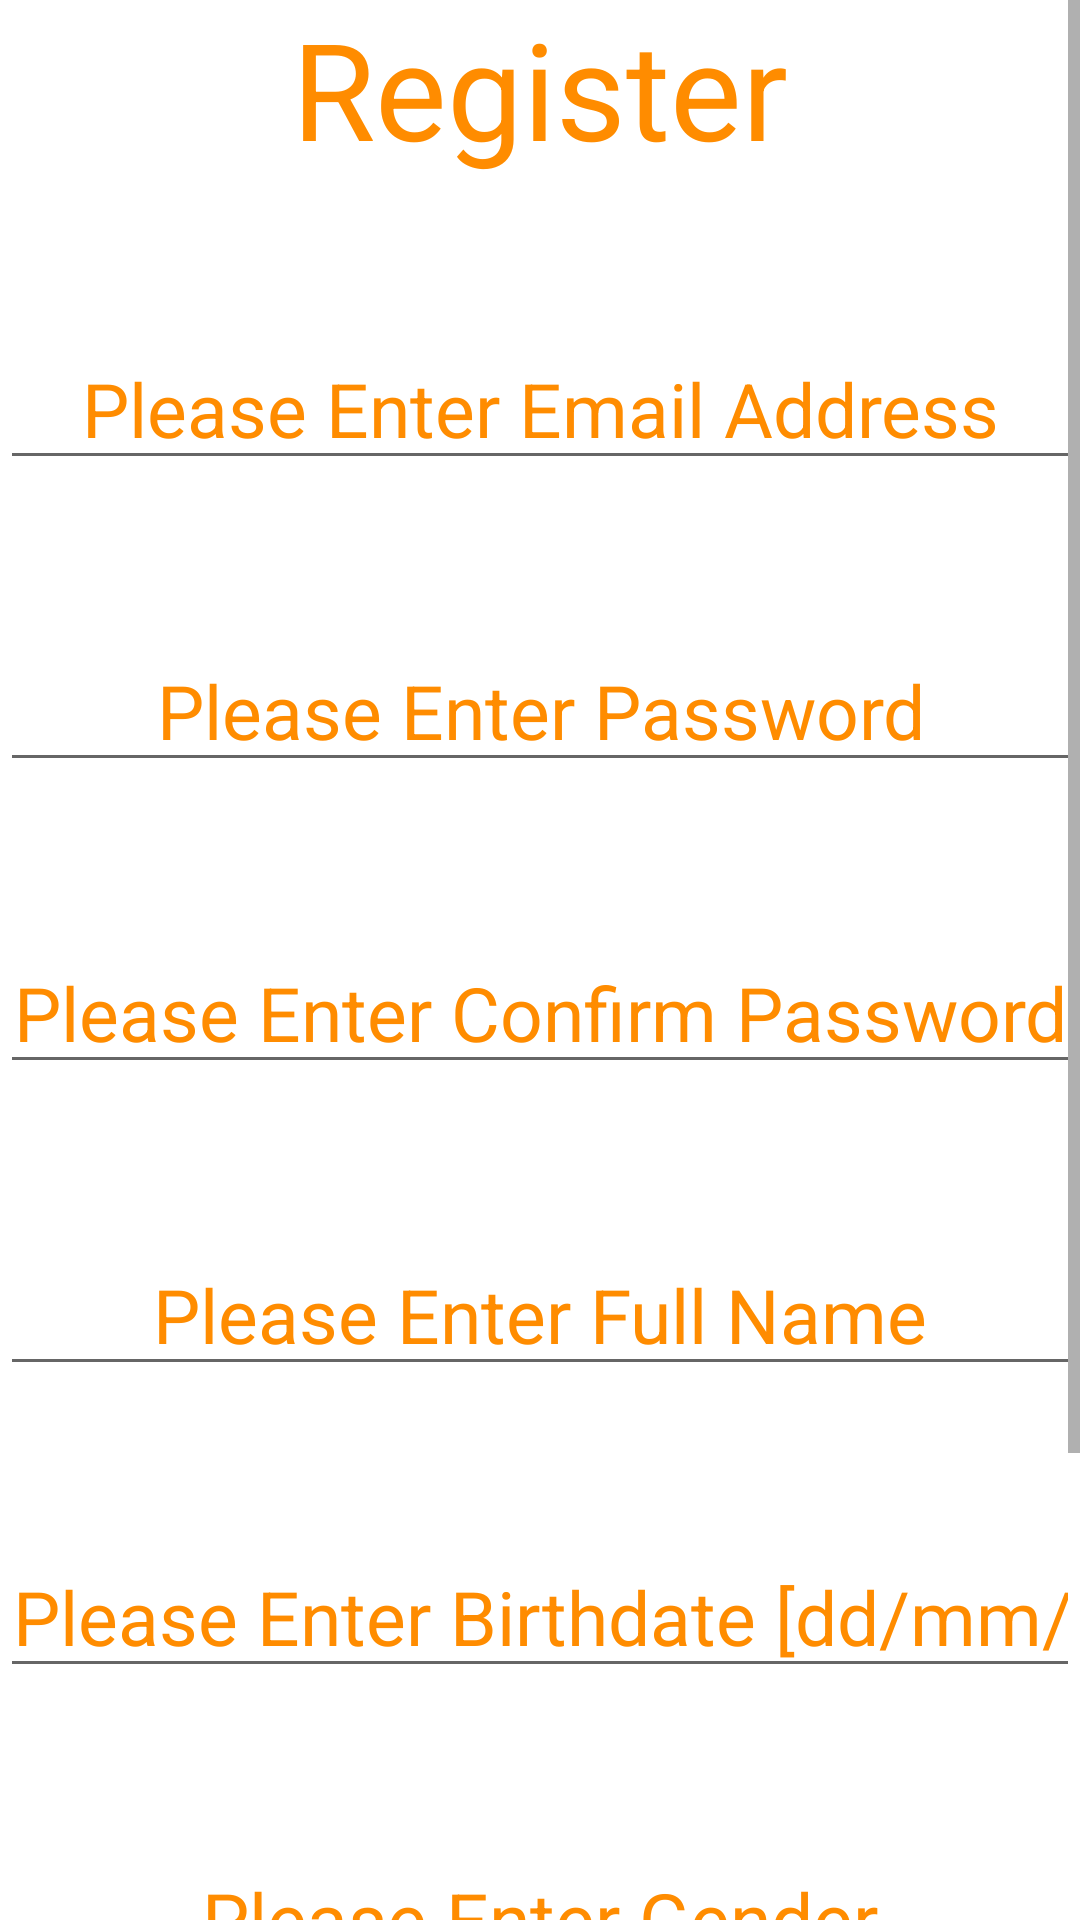

Layout XML and referenced resources for this Android screen:
<!-- AndroidManifest.xml: application theme Theme.ActivityHD -->
<!-- res/layout/fragment_registration.xml -->
<?xml version="1.0" encoding="utf-8"?>

<ScrollView xmlns:android="http://schemas.android.com/apk/res/android"
    xmlns:tools="http://schemas.android.com/tools"
    android:layout_width="match_parent"
    android:layout_height="match_parent"
    android:orientation="vertical"
    tools:context=".RegistrationFragment">

    <LinearLayout
        android:layout_width="match_parent"
        android:layout_height="0dp"
        android:orientation="vertical"
        android:gravity="center">

    <TextView
        android:id="@+id/txt_register_label"
        android:layout_width="wrap_content"
        android:layout_height="wrap_content"
        android:layout_marginTop="-1dp"
        android:text="@string/register_label"
        android:textColor="#ff8c00"
        android:textSize="45sp" />

    <EditText
        android:id="@+id/edt_register_email"
        android:layout_width="match_parent"
        android:layout_height="wrap_content"
        android:inputType="textEmailAddress"
        android:layout_marginTop="50dp"
        android:hint="@string/hint_email"
        android:textColorHint="@color/orange"
        android:textColor="@color/orange"
        android:textAlignment="center"
        android:textSize="25sp"/>

    <EditText
        android:id="@+id/edt_register_password"
        android:layout_width="match_parent"
        android:layout_height="wrap_content"
        android:inputType="textPassword"
        android:layout_marginTop="50dp"
        android:hint="@string/hint_password"
        android:textColorHint="@color/orange"
        android:textColor="@color/orange"
        android:textAlignment="center"
        android:textSize="25sp"/>

    <EditText
        android:id="@+id/edt_register_CPassword"
        android:layout_width="match_parent"
        android:layout_height="wrap_content"
        android:inputType="textPassword"
        android:layout_marginTop="50dp"
        android:hint="@string/hint_confirmPassword"
        android:textColorHint="@color/orange"
        android:textColor="@color/orange"
        android:textAlignment="center"
        android:textSize="25sp"/>

    <EditText
        android:id="@+id/edt_register_name"
        android:layout_width="match_parent"
        android:layout_height="wrap_content"
        android:inputType="textPersonName"
        android:layout_marginTop="50dp"
        android:hint="@string/hint_name"
        android:textColorHint="@color/orange"
        android:textColor="@color/orange"
        android:textAlignment="center"
        android:textSize="25sp"/>

    <EditText
        android:id="@+id/edt_register_dob"
        android:layout_width="match_parent"
        android:layout_height="wrap_content"
        android:inputType="textPersonName"
        android:layout_marginTop="50dp"
        android:hint="@string/hint_dob"
        android:textColorHint="@color/orange"
        android:textColor="@color/orange"
        android:textAlignment="center"
        android:textSize="25sp"/>

    <EditText
        android:id="@+id/edt_register_gender"
        android:layout_width="match_parent"
        android:layout_height="wrap_content"
        android:inputType="textPersonName"
        android:layout_marginTop="50dp"
        android:hint="@string/hint_gender"
        android:textColorHint="@color/orange"
        android:textColor="@color/orange"
        android:textAlignment="center"
        android:textSize="25sp"/>

    <EditText
        android:id="@+id/edt_register_location"
        android:layout_width="match_parent"
        android:layout_height="wrap_content"
        android:inputType="text"
        android:layout_marginTop="50dp"
        android:hint="@string/hint_city"
        android:textColorHint="@color/orange"
        android:textColor="@color/orange"
        android:textAlignment="center"
        android:textSize="25sp"/>

    <Button
        android:id="@+id/btn_register"
        android:layout_width="wrap_content"
        android:layout_height="wrap_content"
        android:layout_marginVertical="14dp"
        android:text="@string/register_label"
        android:backgroundTint="@color/orange"
        android:textSize="25sp" />
    </LinearLayout>
</ScrollView>
<!-- resources referenced by this layout -->
<resources>
  <color name="orange">#ff8c00</color>
  <string name="hint_city">Please Enter City</string>
  <string name="hint_confirmPassword">Please Enter Confirm Password</string>
  <string name="hint_dob">Please Enter Birthdate [dd/mm/yyyy]</string>
  <string name="hint_email">Please Enter Email Address</string>
  <string name="hint_gender">Please Enter Gender</string>
  <string name="hint_name">Please Enter Full Name</string>
  <string name="hint_password">Please Enter Password</string>
  <string name="register_label">Register</string>
  <style name="Theme.ActivityHD" parent="Theme.MaterialComponents.DayNight.DarkActionBar">
          
          <item name="colorPrimary">@color/purple_500</item>
          <item name="colorPrimaryVariant">@color/purple_700</item>
          <item name="colorOnPrimary">@color/white</item>
          
          <item name="colorSecondary">@color/teal_200</item>
          <item name="colorSecondaryVariant">@color/teal_700</item>
          <item name="colorOnSecondary">@color/black</item>
          
          <item name="android:statusBarColor" tools:targetApi="l">?attr/colorPrimaryVariant</item>
          
      </style>
  <color name="purple_500">#FF6200EE</color>
  <color name="purple_700">#FF3700B3</color>
  <color name="white">#FFFFFFFF</color>
  <color name="teal_200">#FF03DAC5</color>
  <color name="teal_700">#FF018786</color>
  <color name="black">#FF000000</color>
</resources>
